2-way image classification set "Fotos" from GitHub (Pablodeharo/Malaria-Detector); label vocabulary: parasitized, uninfected.

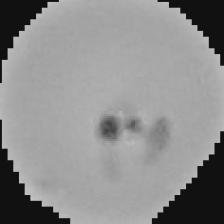
Label: parasitized

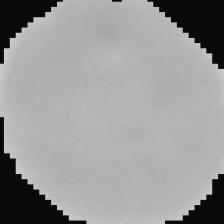
Label: uninfected

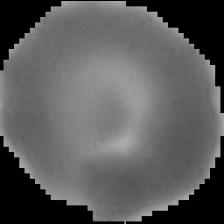
Label: parasitized

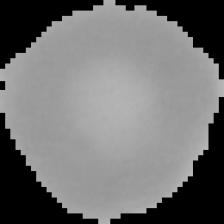
Label: uninfected

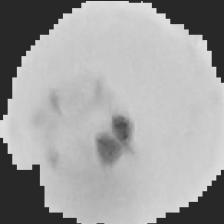
Label: parasitized

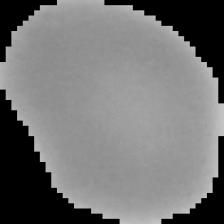
Label: uninfected
